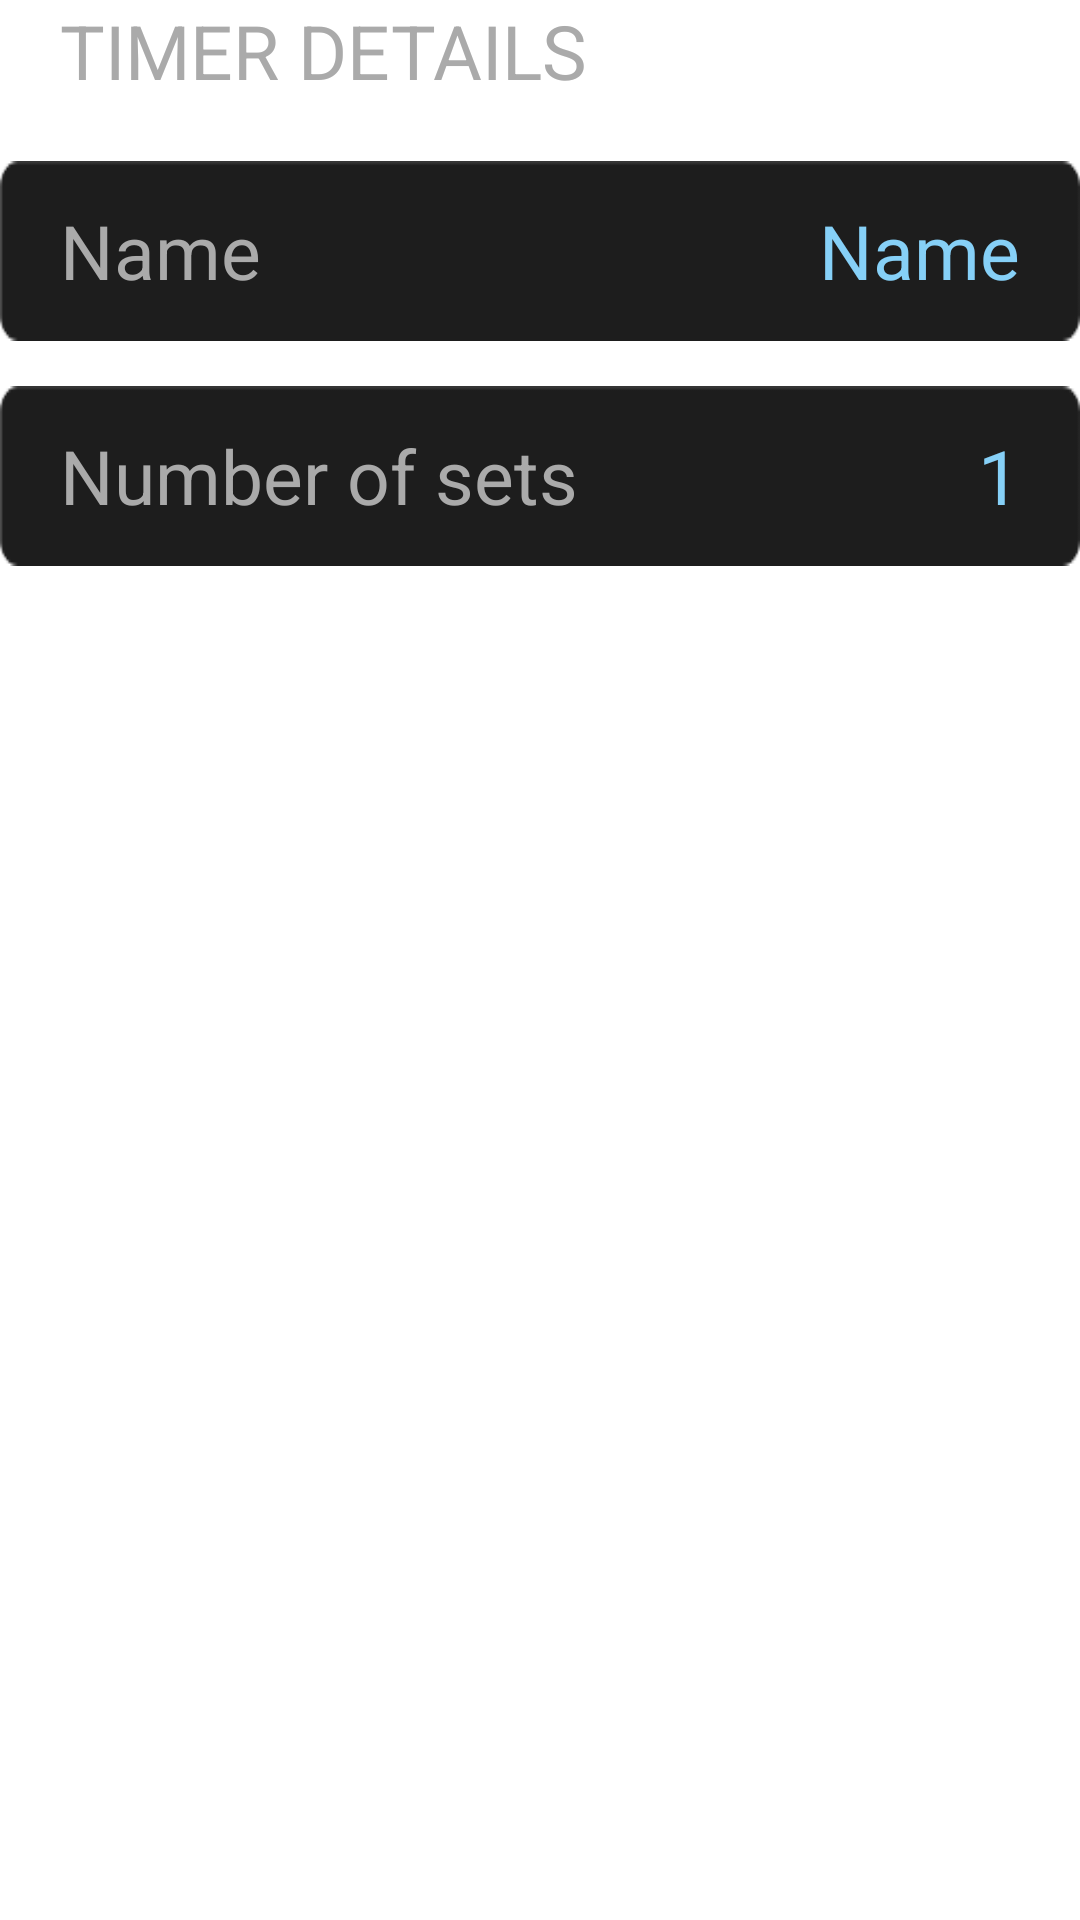

Write the Android layout XML for this screen, with the resource values it uses.
<!-- AndroidManifest.xml: application theme Theme.TimeManagement -->
<!-- res/layout/timer_details.xml -->
<?xml version="1.0" encoding="utf-8"?>
<LinearLayout xmlns:android="http://schemas.android.com/apk/res/android"
    android:id="@+id/layoutTimerDetails"
    android:layout_width="match_parent"
    android:layout_height="wrap_content"
    android:layout_margin="@dimen/activity_vertical_margin"
    android:orientation="vertical" >

    <TextView
        android:id="@+id/txtTimerDetails"
        android:layout_width="wrap_content"
        android:layout_height="wrap_content"
        android:layout_marginLeft="20dp"
        android:text="@string/timer_details"
        android:textColor="@android:color/darker_gray"
        android:textSize="@dimen/title_text" />

    <RelativeLayout
        android:id="@+id/layoutTimerName"
        android:layout_width="match_parent"
        android:layout_height="60dp"
        android:layout_marginTop="20dp"
        android:background="@drawable/color_options_item_active_background"
        android:orientation="vertical" >

        <TextView
            android:id="@+id/txtName"
            android:layout_width="wrap_content"
            android:layout_height="wrap_content"
            android:layout_alignParentLeft="true"
            android:layout_centerVertical="true"
            android:layout_marginLeft="20dp"
            android:text="@string/name"
            android:textColor="@android:color/darker_gray"
            android:textSize="@dimen/title_text" />

        <EditText
            android:id="@+id/edtTimerName"
            android:layout_width="match_parent"
            android:layout_height="match_parent"
            android:layout_alignParentRight="true"
            android:layout_centerVertical="true"
            android:layout_marginLeft="200dp"
            android:layout_marginRight="20dp"
            android:background="@android:color/transparent"
            android:gravity="right|center_vertical"
            android:inputType="text"
            android:text="@string/name"
            android:textColor="@color/create_timer_edit_text"
            android:textSize="@dimen/title_text" />
    </RelativeLayout>

    <RelativeLayout
        android:id="@+id/layoutTimerSets"
        android:layout_width="match_parent"
        android:layout_height="60dp"
        android:layout_marginTop="15dp"
        android:background="@drawable/color_options_item_active_background"
        android:orientation="vertical" >

        <TextView
            android:id="@+id/txtSets"
            android:layout_width="wrap_content"
            android:layout_height="wrap_content"
            android:layout_alignParentLeft="true"
            android:layout_centerVertical="true"
            android:layout_marginLeft="20dp"
            android:text="@string/number_of_sets"
            android:textColor="@android:color/darker_gray"
            android:textSize="@dimen/title_text" />

        <EditText
            android:id="@+id/edtTimerSets"
            android:layout_width="match_parent"
            android:layout_height="match_parent"
            android:layout_alignParentRight="true"
            android:layout_centerVertical="true"
            android:layout_marginLeft="10dp"
            android:layout_marginRight="20dp"
            android:layout_toRightOf="@+id/txtSets"
            android:background="@android:color/transparent"
            android:gravity="right|center_vertical"
            android:inputType="number"
            android:maxLength="3"
            android:text="@string/default_sets"
            android:textColor="@color/create_timer_edit_text"
            android:textSize="@dimen/title_text" />
    </RelativeLayout>

</LinearLayout>
<!-- resources referenced by this layout -->
<resources>
  <color name="create_timer_edit_text">#86D0F7</color>
  <dimen name="activity_vertical_margin">20dp</dimen>
  <dimen name="title_text">25sp</dimen>
  <!-- drawable color_options_item_active_background: png bitmap (drawable-hdpi, 3329 bytes) -->
  <string name="default_sets">1</string>
  <string name="name">Name</string>
  <string name="number_of_sets">Number of sets</string>
  <string name="timer_details">TIMER DETAILS</string>
  <style name="Theme.TimeManagement" parent="Theme.MaterialComponents.DayNight.DarkActionBar">
          
          <item name="colorPrimary">@color/purple_500</item>
          <item name="colorPrimaryVariant">@color/purple_700</item>
          <item name="colorOnPrimary">@color/white</item>
          
          <item name="colorSecondary">@color/teal_200</item>
          <item name="colorSecondaryVariant">@color/teal_700</item>
          <item name="colorOnSecondary">@color/black</item>
          
          <item name="android:statusBarColor">?attr/colorPrimaryVariant</item>
          
      </style>
  <color name="purple_500">#FF6200EE</color>
  <color name="purple_700">#FF3700B3</color>
  <color name="white">#FFFFFFFF</color>
  <color name="teal_200">#FF03DAC5</color>
  <color name="teal_700">#FF018786</color>
  <color name="black">#FF000000</color>
</resources>
